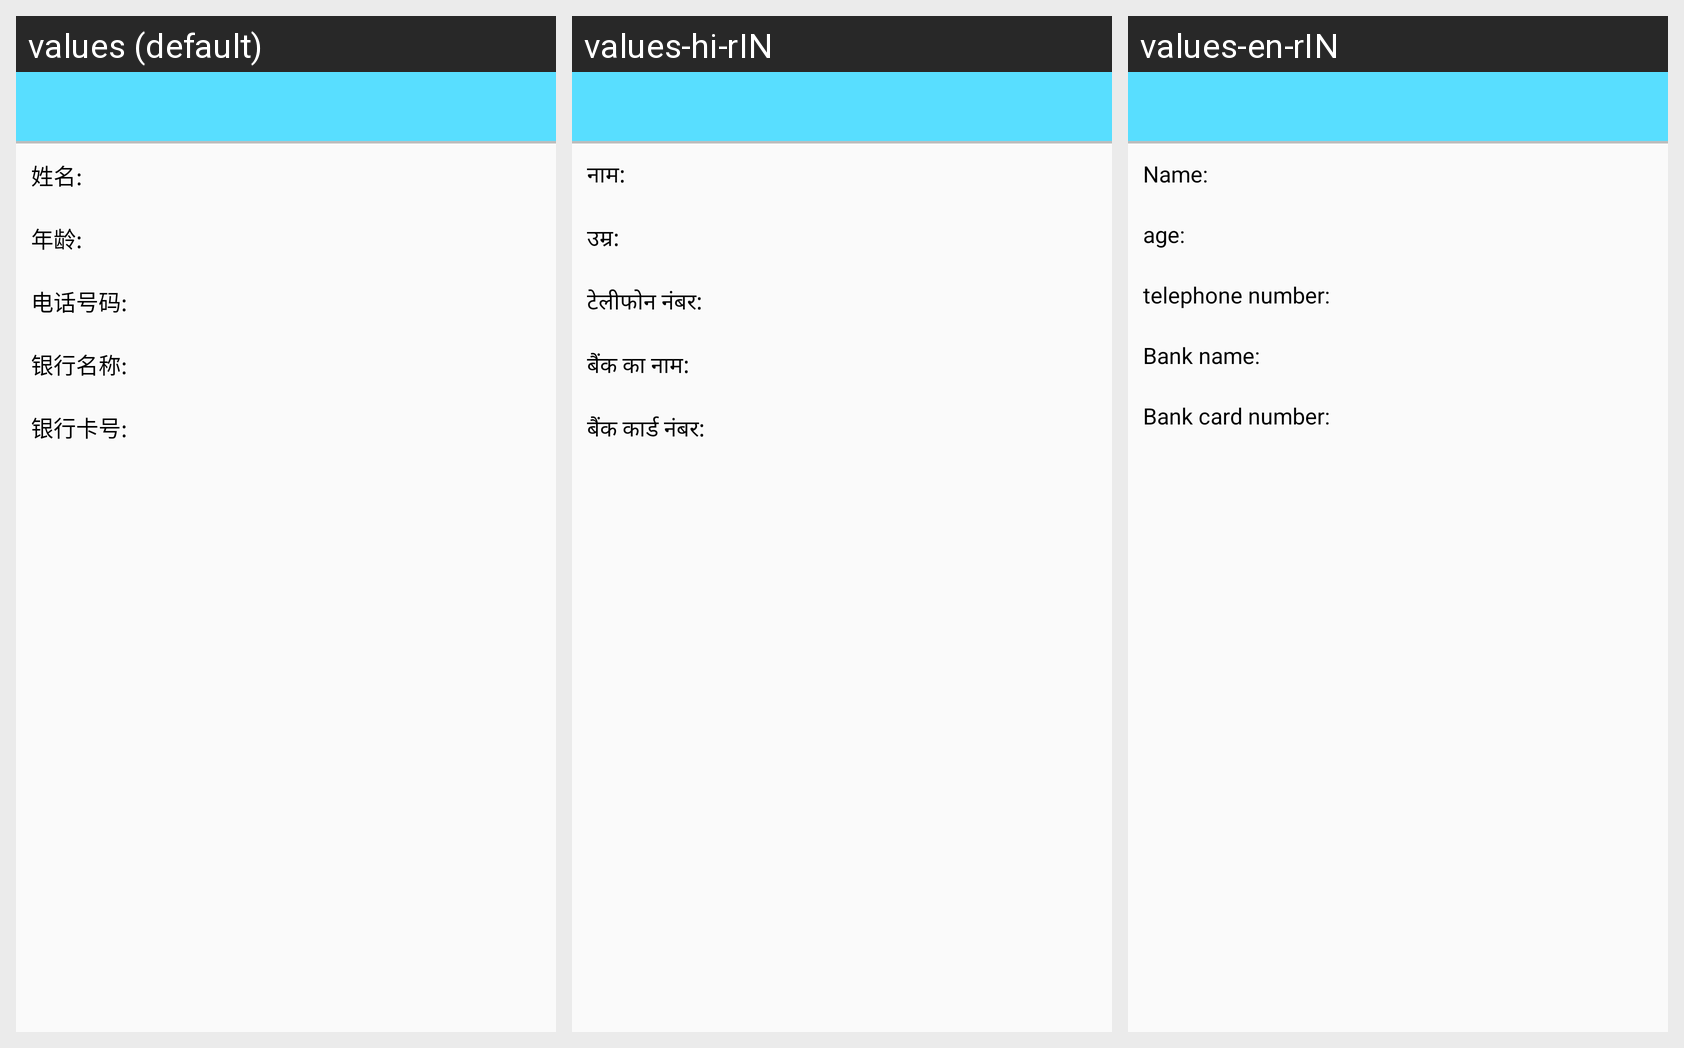

Translations of the strings shown on this Android screen, per locale in the grid:
Android screen res/layout/activity_own_in_fo.xml rendered under 3 locales, left to right: values (default), values-hi-rIN, values-en-rIN. Device: Nexus 5 (rendered at 1080×1920; each locale shown at half size, 540×960, under a caption strip naming it); theme AppTheme.
Strings drawn on this screen, with the default value and each locale's value (text and hints the layout hard-codes, and strings that could not be matched under every locale, appear in the picture but are not listed):

a25
  values: 姓名:
  values-hi-rIN: नाम:
  values-en-rIN: Name:

a26
  values: 年龄:
  values-hi-rIN: उम्र:
  values-en-rIN: age:

a27
  values: 电话号码:
  values-hi-rIN: टेलीफोन नंबर:
  values-en-rIN: telephone number:

a28
  values: 银行名称:
  values-hi-rIN: बैंक का नाम:
  values-en-rIN: Bank name:

a29
  values: 银行卡号:
  values-hi-rIN: बैंक कार्ड नंबर:
  values-en-rIN: Bank card number:
